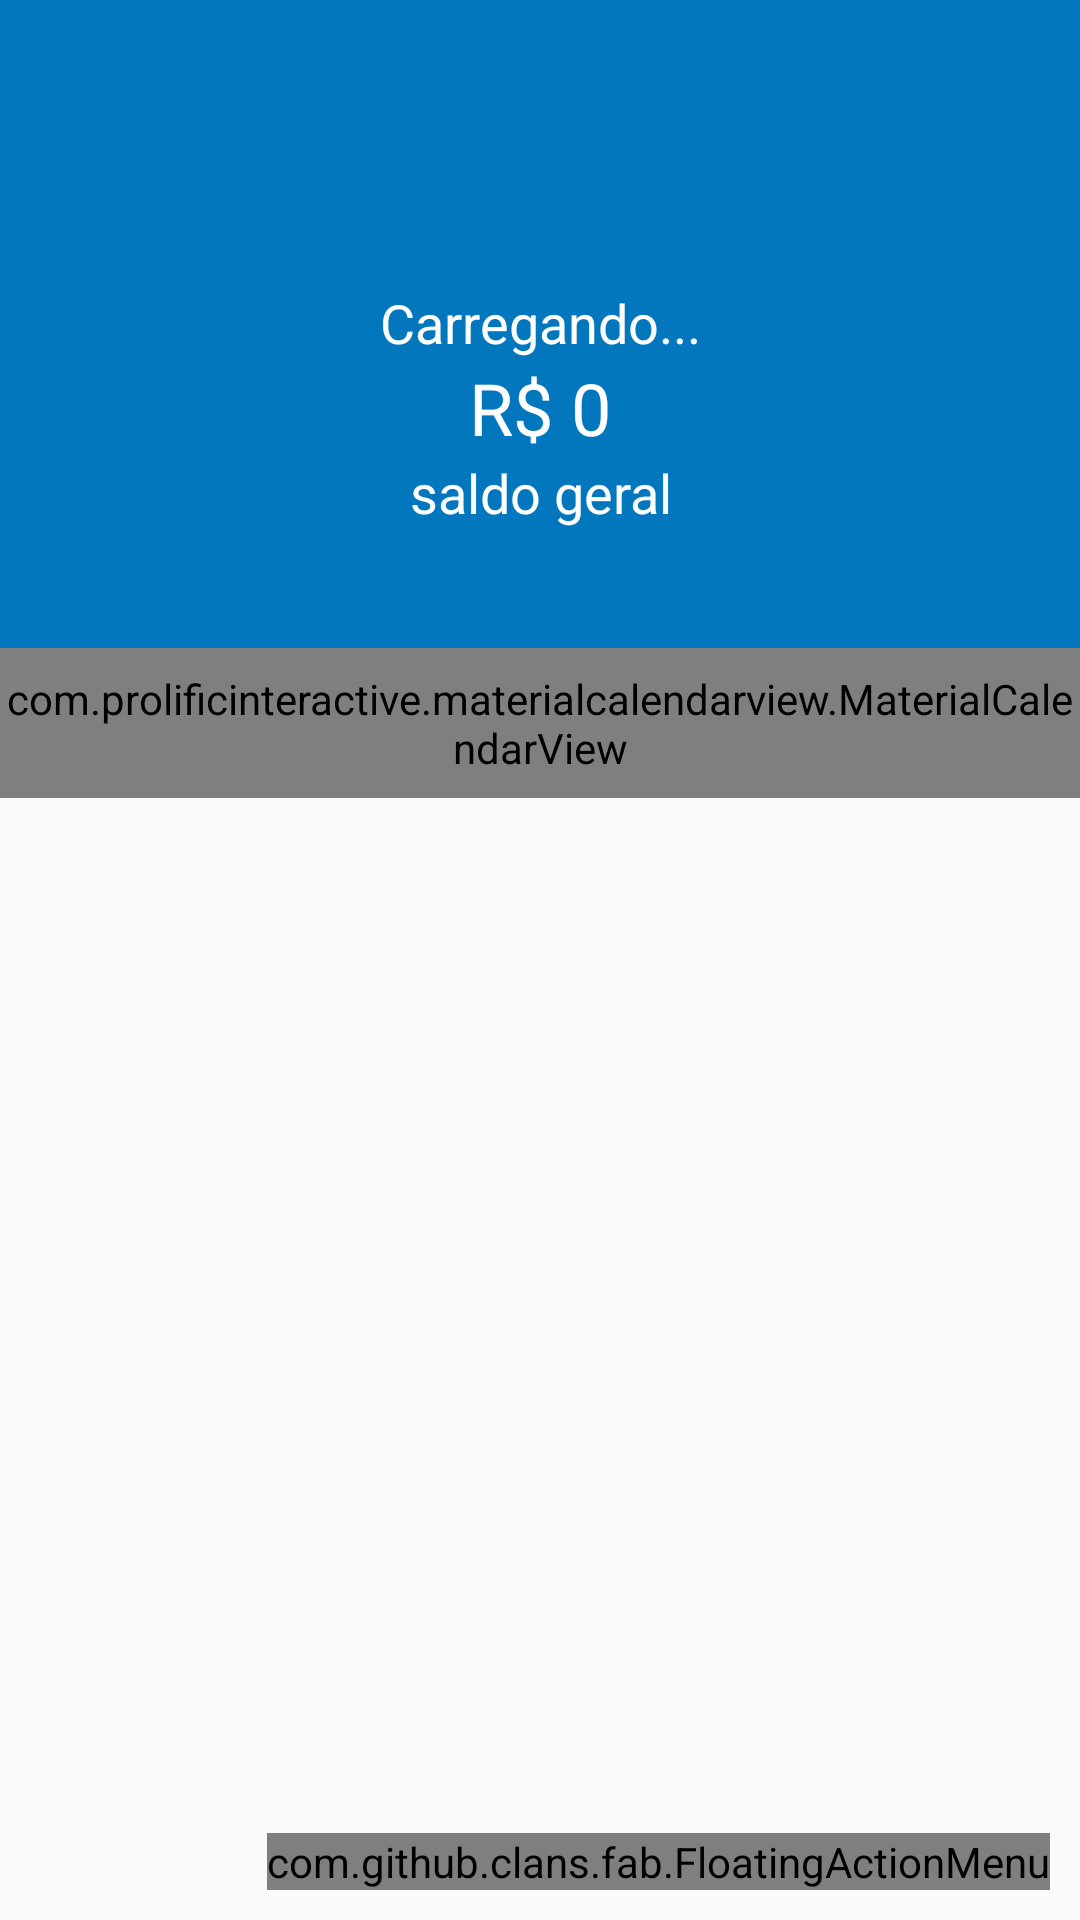

Here is an Android app screen rendered from its layout file. Give the layout XML and the strings, colors and styles it references.
<!-- AndroidManifest.xml: activity theme AppTheme.NoActionBar -->
<!-- res/layout/activity_principal.xml -->
<?xml version="1.0" encoding="utf-8"?>
<android.support.design.widget.CoordinatorLayout xmlns:android="http://schemas.android.com/apk/res/android"
    xmlns:app="http://schemas.android.com/apk/res-auto"
    xmlns:tools="http://schemas.android.com/tools"
    android:layout_width="match_parent"
    android:layout_height="match_parent"
    xmlns:fab="http://schemas.android.com/apk/res-auto"
    tools:context=".activity.PrincipalActivity">

    <android.support.design.widget.AppBarLayout
        android:layout_width="match_parent"
        android:layout_height="wrap_content"
        android:theme="@style/AppTheme.AppBarOverlay"
        app:elevation="0dp">

        <android.support.v7.widget.Toolbar
            android:id="@+id/toolbar"
            android:layout_width="match_parent"
            android:layout_height="?attr/actionBarSize"
            android:background="?attr/colorPrimary"
            app:popupTheme="@style/AppTheme.PopupOverlay" />

    </android.support.design.widget.AppBarLayout>

    <include layout="@layout/content_principal" />

    <com.github.clans.fab.FloatingActionMenu
        android:id="@+id/menu"
        android:layout_width="wrap_content"
        android:layout_height="wrap_content"
        android:layout_gravity="end|bottom"
        android:layout_margin="10dp"
        fab:menu_icon="@drawable/ic_add_cinza_24dp"
        fab:menu_colorNormal="@color/colorAccent"
        fab:menu_colorPressed="@color/colorAccent"
        >

        <com.github.clans.fab.FloatingActionButton
            android:id="@+id/menu_despesa"
            android:onClick="adicionarDespesa"
            android:layout_width="wrap_content"
            android:layout_height="wrap_content"
            android:src="@drawable/ic_add_cinza_24dp"
            fab:fab_colorNormal="@color/colorPrimaryDespesa"
            fab:fab_label="Despesas"
            fab:fab_size="mini"
            />

        <com.github.clans.fab.FloatingActionButton
            android:id="@+id/menu_receita"
            android:onClick="adicionarReceita"
            android:layout_width="wrap_content"
            android:layout_height="wrap_content"
            android:src="@drawable/ic_add_cinza_24dp"
            fab:fab_colorNormal="@color/colorPrimaryReceita"
            fab:fab_size="mini"
            fab:fab_label="Receitas" />

    </com.github.clans.fab.FloatingActionMenu>

</android.support.design.widget.CoordinatorLayout>
<!-- res/layout/content_principal.xml (included above) -->
<?xml version="1.0" encoding="utf-8"?>
<LinearLayout xmlns:android="http://schemas.android.com/apk/res/android"
    xmlns:app="http://schemas.android.com/apk/res-auto"
    xmlns:tools="http://schemas.android.com/tools"
    android:layout_width="match_parent"
    android:layout_height="match_parent"
    android:orientation="vertical"
    app:layout_behavior="@string/appbar_scrolling_view_behavior"
    tools:context=".activity.PrincipalActivity"
    tools:showIn="@layout/activity_principal">

    <LinearLayout
        android:layout_width="match_parent"
        android:layout_height="160dp"
        android:background="@color/colorPrimary"
        android:gravity="center"
        android:orientation="vertical"
        tools:layout_editor_absoluteX="8dp"
        tools:layout_editor_absoluteY="8dp">

        <TextView
            android:id="@+id/textSaudacao"
            android:layout_width="match_parent"
            android:layout_height="wrap_content"
            android:text="Carregando..."
            android:textAlignment="center"
            android:textColor="@color/colorWhite"
            android:textSize="18sp" />

        <TextView
            android:id="@+id/textSaldo"
            android:layout_width="match_parent"
            android:layout_height="wrap_content"
            android:text="R$ 0"
            android:textAlignment="center"
            android:textColor="@color/colorWhite"
            android:textSize="24sp" />

        <TextView
            android:id="@+id/textView11"
            android:layout_width="match_parent"
            android:layout_height="wrap_content"
            android:text="saldo geral"
            android:textAlignment="center"
            android:textColor="@color/colorWhite"
            android:textSize="18sp" />
    </LinearLayout>

    <com.prolificinteractive.materialcalendarview.MaterialCalendarView xmlns:app="http://schemas.android.com/apk/res-auto"
        android:id="@+id/calendarView"
        android:layout_width="match_parent"
        android:layout_height="50dp"
        app:mcv_selectionColor="#00F"
        app:mcv_showOtherDates="all"
        app:mcv_tileSize="50dp"/>

    <android.support.v7.widget.RecyclerView
        android:id="@+id/recyclerMovimentos"
        android:layout_width="match_parent"
        android:layout_height="match_parent" />


</LinearLayout>
<!-- resources referenced by this layout -->
<resources>
  <color name="colorAccent">#4ABA58</color>
  <color name="colorPrimary">#0277bd</color>
  <color name="colorPrimaryDespesa">#f44336</color>
  <color name="colorPrimaryReceita">#4ABA58</color>
  <color name="colorWhite">#FFFFFF</color>
  <style name="AppTheme.AppBarOverlay" parent="ThemeOverlay.AppCompat.Dark.ActionBar" />
  <style name="AppTheme.PopupOverlay" parent="ThemeOverlay.AppCompat.Light" />
  <style name="AppTheme.NoActionBar">
          <item name="windowActionBar">false</item>
          <item name="windowNoTitle">true</item>
      </style>
</resources>
